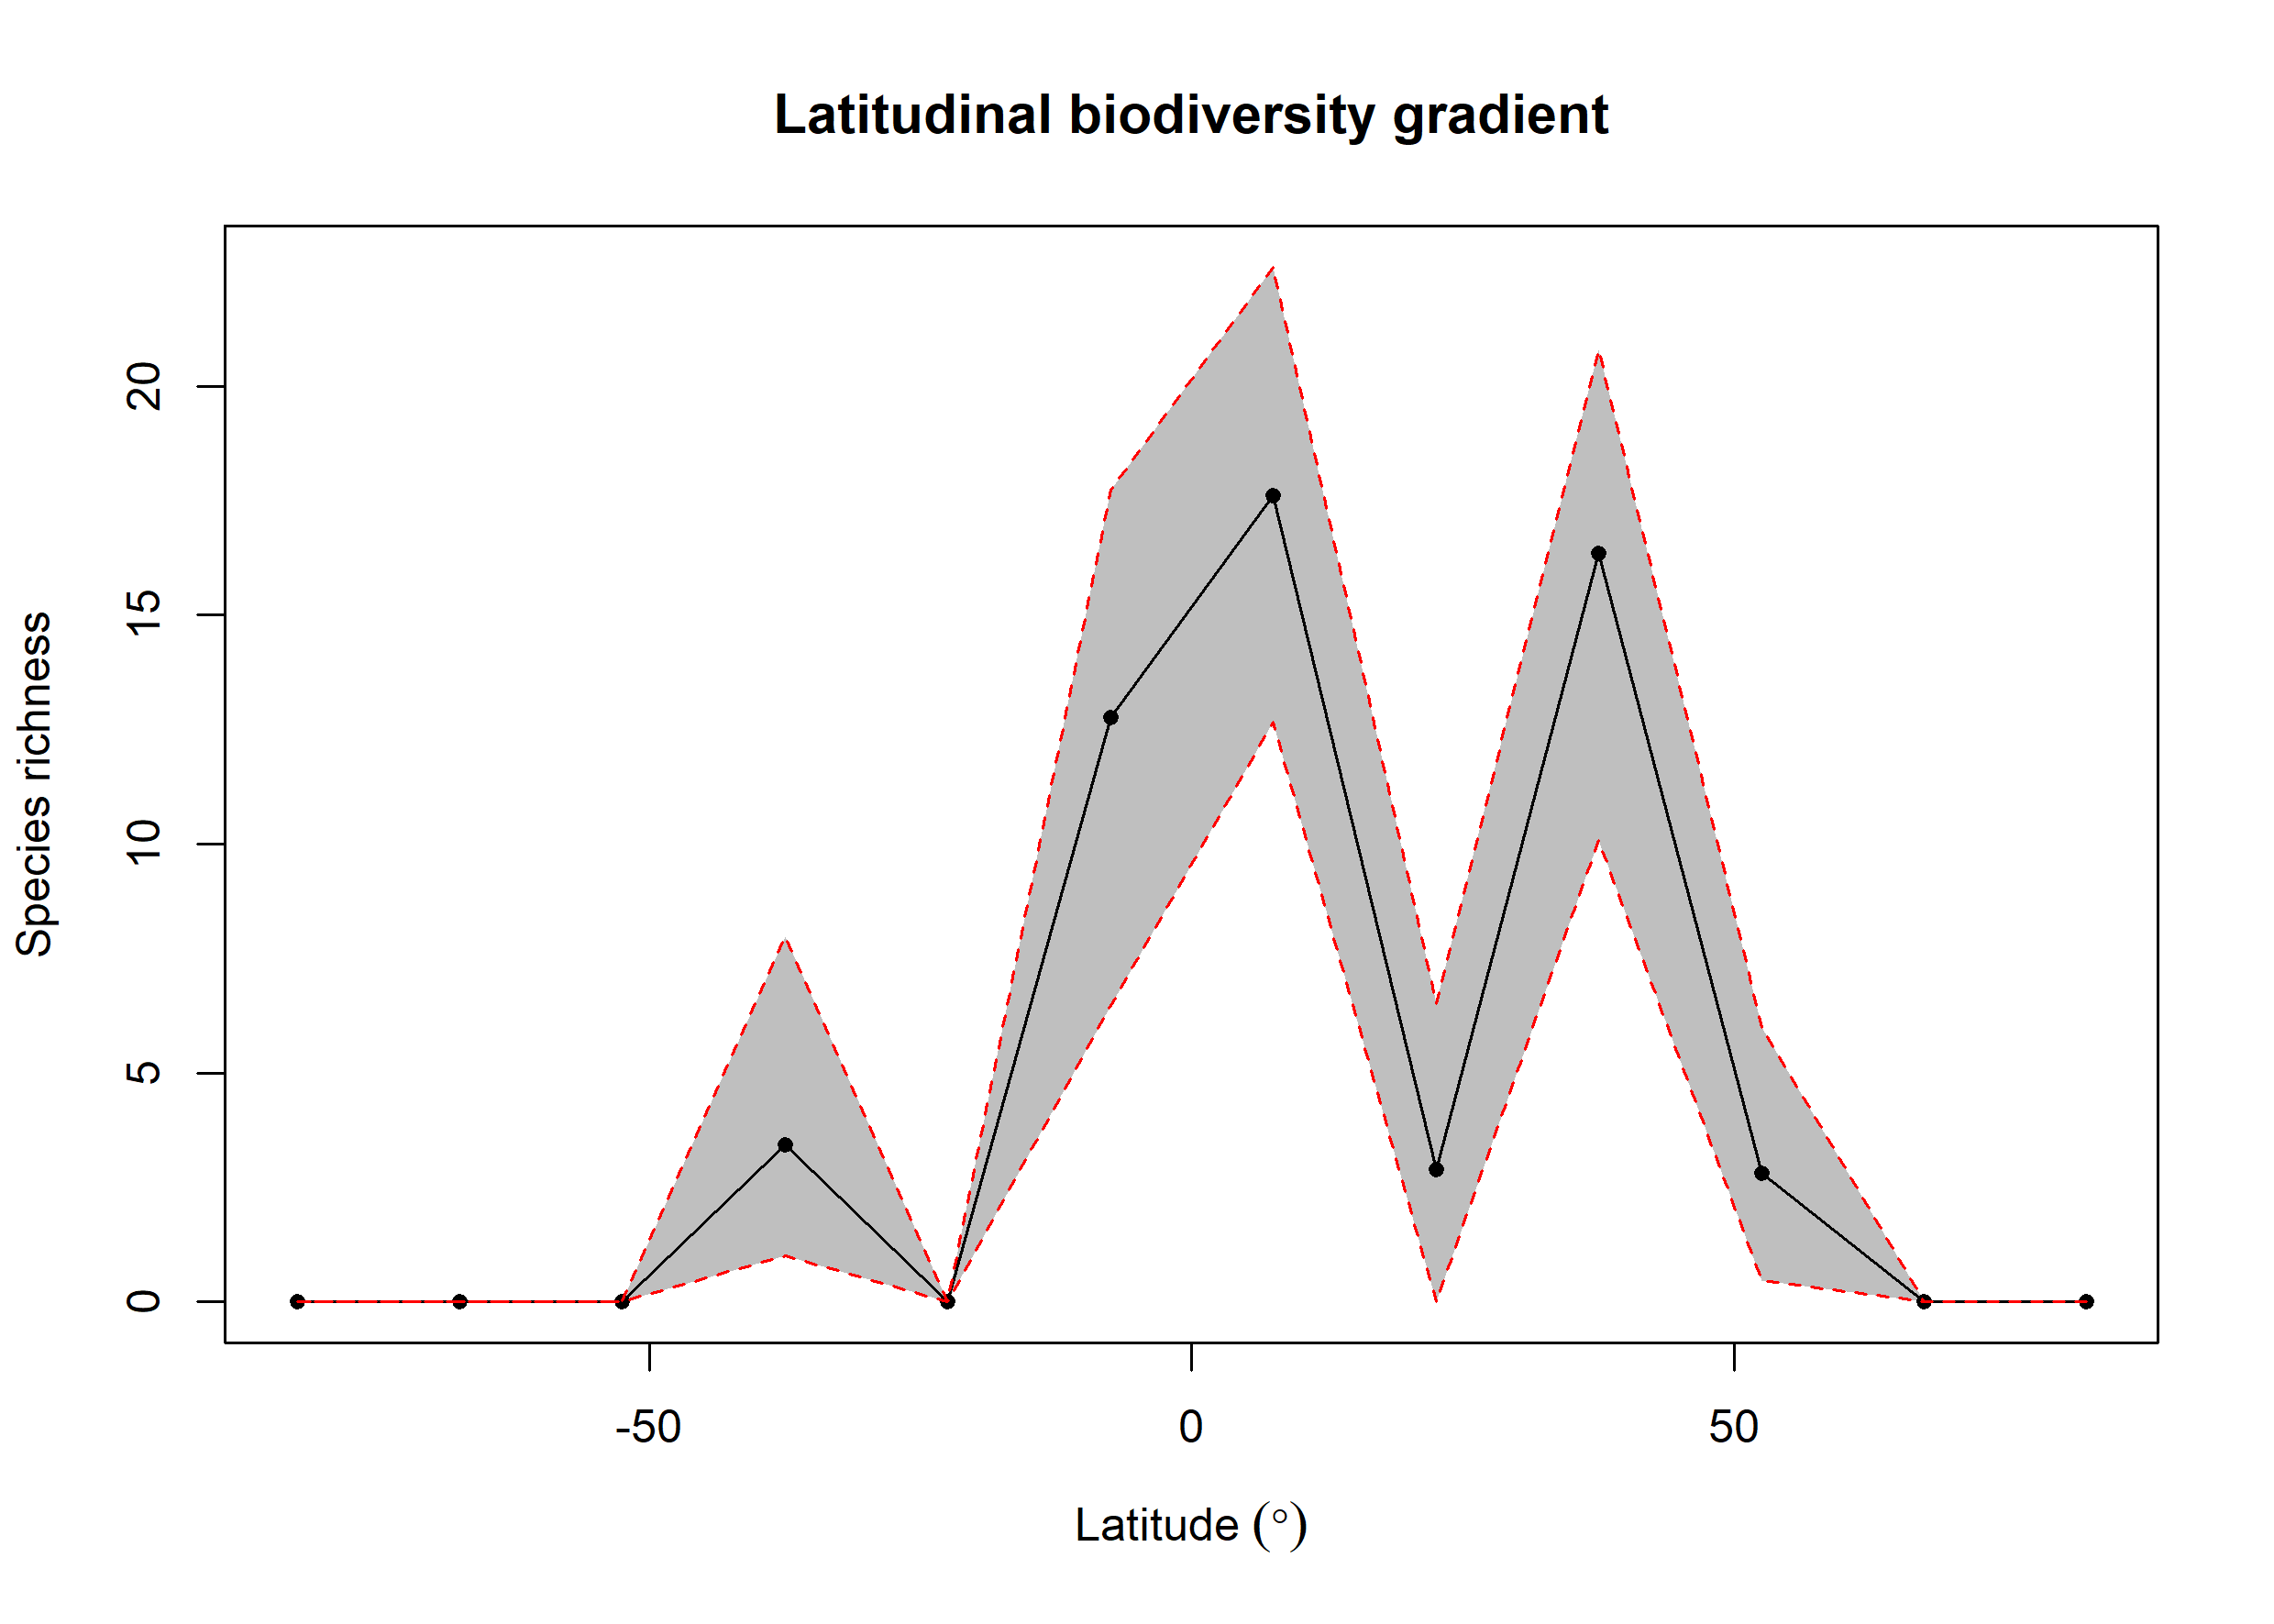

Source data for this figure (header and first rows):
bin, max, min, mid, hemisphere, mean_richness, CI.Lower, CI.Upper
1, 90, 75, 82.5, N, NA, NA, NA
2, 75, 60, 67.5, N, NA, NA, NA
3, 60, 45, 52.5, N, 2.81, 0.475, 5.999
4, 45, 30, 37.5, N, 16.35, 10.08, 20.79
5, 30, 15, 22.5, N, 2.899, 0, 6.525
6, 15, 0, 7.5, N, 17.61, 12.67, 22.6
7, 0, -15, -7.5, S, 12.77, 6.465, 17.74
8, -15, -30, -22.5, S, NA, NA, NA
9, -30, -45, -37.5, S, 3.429, 1, 7.984
10, -45, -60, -52.5, S, NA, NA, NA
11, -60, -75, -67.5, S, NA, NA, NA
12, -75, -90, -82.5, S, NA, NA, NA
